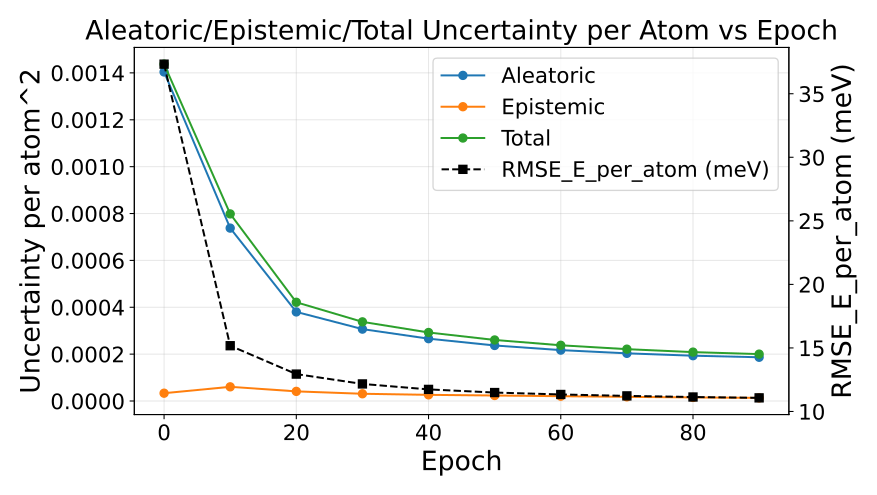

Values plotted in this chart, from the file beside it:
epoch, au_var, eu_var, tu_var, rmse_energy
0, 0.001404, 3.3388906984299635e-05, 0.001437, 0.03733
10, 0.0007378, 6.0565093770628666e-05, 0.0007984, 0.01518
20, 0.0003801, 4.11690904917009e-05, 0.0004213, 0.01294
30, 0.0003068, 3.096206444426741e-05, 0.0003378, 0.01217
40, 0.000266, 2.638585567733571e-05, 0.0002924, 0.01174
50, 0.000237, 2.3516878200283032e-05, 0.0002605, 0.01149
60, 0.0002172, 2.0582904714173366e-05, 0.0002378, 0.01134
70, 0.0002035, 1.780807684658896e-05, 0.0002213, 0.01123
80, 0.0001934, 1.5307899036434946e-05, 0.0002087, 0.01114
90, 0.0001867, 1.3445914210404908e-05, 0.0002002, 0.01107
